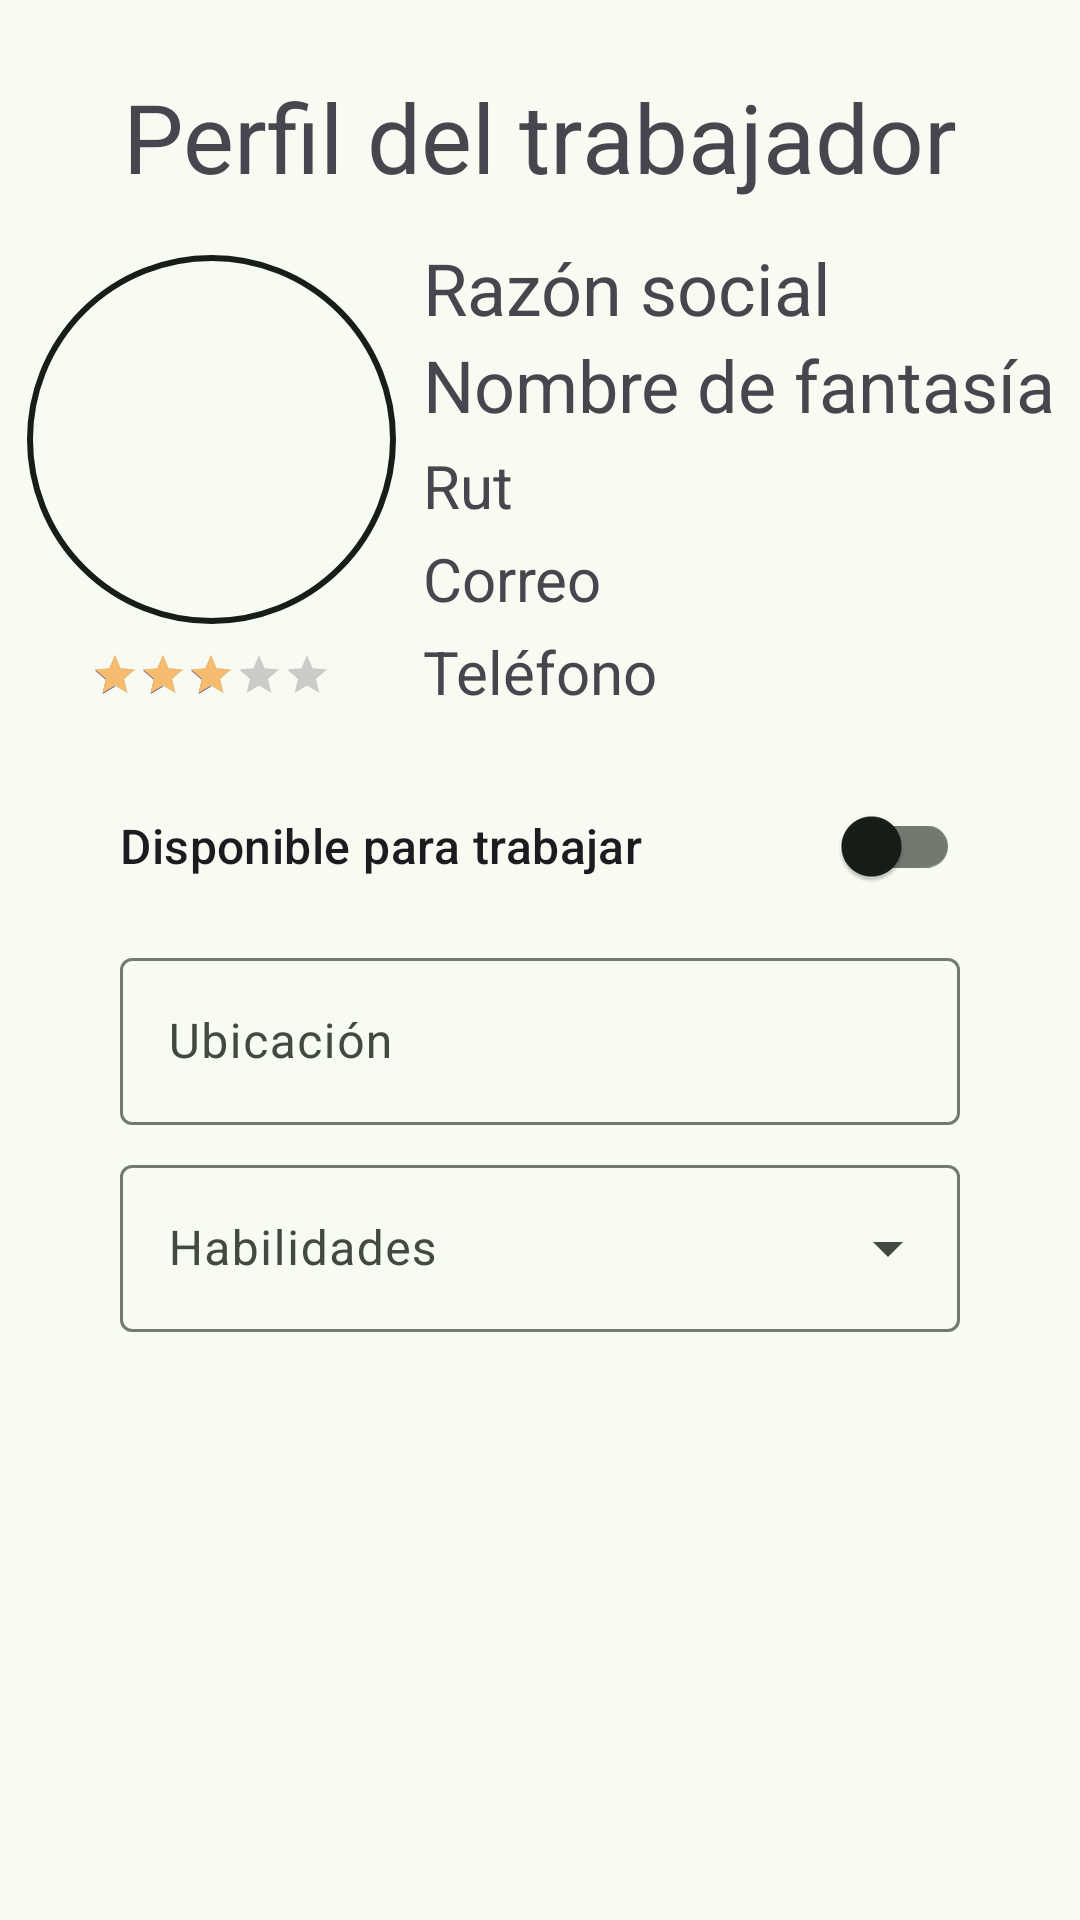

Reconstruct the res/layout file that produces this screen, plus the resources it refers to.
<!-- AndroidManifest.xml: application theme Theme.M7_Evaluacion_Final -->
<!-- res/layout/fragment_perfil_empresa.xml -->
<?xml version="1.0" encoding="utf-8"?>
<androidx.constraintlayout.widget.ConstraintLayout xmlns:android="http://schemas.android.com/apk/res/android"
    xmlns:app="http://schemas.android.com/apk/res-auto"
    xmlns:tools="http://schemas.android.com/tools"
    android:layout_width="match_parent"
    android:layout_height="match_parent"
    tools:context=".labor_forum.ui.PerfilTrabajadorFragment">

    
    <androidx.constraintlayout.widget.Guideline
        android:id="@+id/guideline_start"
        android:layout_width="wrap_content"
        android:layout_height="wrap_content"
        android:orientation="vertical"
        app:layout_constraintGuide_begin="40dp" />

    <androidx.constraintlayout.widget.Guideline
        android:id="@+id/guideline_end"
        android:layout_width="wrap_content"
        android:layout_height="wrap_content"
        android:orientation="vertical"
        app:layout_constraintGuide_end="40dp" />

    <androidx.constraintlayout.widget.Guideline
        android:id="@+id/guideline_horizontal"
        android:layout_width="wrap_content"
        android:layout_height="wrap_content"
        android:orientation="horizontal"
        app:layout_constraintGuide_begin="250dp" />

    <com.google.android.material.textview.MaterialTextView
        android:id="@+id/tvTitulo"
        android:layout_width="wrap_content"
        android:layout_height="wrap_content"
        android:layout_marginTop="24dp"
        android:text="Perfil del trabajador"
        android:textAppearance="@style/TextAppearance.Material3.HeadlineLarge"
        app:layout_constraintEnd_toEndOf="parent"
        app:layout_constraintStart_toStartOf="parent"
        app:layout_constraintTop_toTopOf="parent" />

    <LinearLayout
        android:id="@+id/llImagenPerfil"
        android:layout_width="wrap_content"
        android:layout_height="wrap_content"
        android:orientation="vertical"
        app:layout_constraintBottom_toTopOf="@+id/guideline_horizontal"
        app:layout_constraintEnd_toStartOf="@+id/llDatosPerfil"
        app:layout_constraintStart_toStartOf="parent"
        app:layout_constraintTop_toBottomOf="@+id/tvTitulo">

        <com.google.android.material.imageview.ShapeableImageView
            android:id="@+id/ivImagenPerfil"
            android:layout_width="125dp"
            android:layout_height="125dp"
            android:padding="2dp"
            app:shapeAppearanceOverlay="@style/ShapeAppearance.Material3.Corner.Full"
            app:strokeColor="?attr/colorOnBackground"
            app:strokeWidth="2dp"
            tools:src="@tools:sample/avatars" />

        <RatingBar
            android:id="@+id/rbRatingPerfil"
            android:layout_marginTop="8dp"
            style="?android:attr/ratingBarStyleSmall"
            android:layout_width="wrap_content"
            android:layout_height="wrap_content"
            android:layout_gravity="center"
            android:progressTint="?attr/colorTertiaryFixedDim"
            android:isIndicator="true"
            android:numStars="5"
            android:rating="3"
            android:stepSize="0.5"/>
    </LinearLayout>

    <LinearLayout
        android:id="@+id/llDatosPerfil"
        android:layout_width="wrap_content"
        android:layout_height="wrap_content"
        android:orientation="vertical"
        app:layout_constraintBottom_toTopOf="@+id/guideline_horizontal"
        app:layout_constraintEnd_toEndOf="parent"
        app:layout_constraintStart_toEndOf="@+id/llImagenPerfil"
        app:layout_constraintTop_toBottomOf="@+id/tvTitulo">

            <com.google.android.material.textview.MaterialTextView
                android:id="@+id/tvRazonSocial"
                android:layout_width="wrap_content"
                android:layout_height="wrap_content"
                android:text="Razón social"
                android:textSize="24sp" />

            <com.google.android.material.textview.MaterialTextView
                android:id="@+id/NombreFantasia"
                android:layout_width="wrap_content"
                android:layout_height="wrap_content"
                android:text="Nombre de fantasía"
                android:textSize="24sp"
                app:layout_constraintBottom_toBottomOf="parent" />

        <com.google.android.material.textview.MaterialTextView
            android:id="@+id/tvRut"
            android:layout_width="wrap_content"
            android:layout_height="wrap_content"
            android:layout_marginTop="4dp"
            android:text="Rut"
            android:textSize="20sp" />

        <com.google.android.material.textview.MaterialTextView
            android:id="@+id/tvCorreo"
            android:layout_width="wrap_content"
            android:layout_height="wrap_content"
            android:layout_marginTop="4dp"
            android:text="Correo"
            android:textSize="20sp" />

        <com.google.android.material.textview.MaterialTextView
            android:id="@+id/tvTelefono"
            android:layout_width="wrap_content"
            android:layout_height="wrap_content"
            android:layout_marginTop="4dp"
            android:text="Teléfono"
            android:textSize="20sp" />
    </LinearLayout>

    <com.google.android.material.switchmaterial.SwitchMaterial
        android:id="@+id/switch_disponible"
        android:layout_width="0dp"
        android:layout_height="wrap_content"
        app:layout_constraintWidth_max="488dp"
        android:layout_marginTop="8dp"
        android:text="Disponible para trabajar"
        android:textAppearance="?attr/textAppearanceTitleMedium"
        app:layout_constraintEnd_toEndOf="@+id/guideline_end"
        app:layout_constraintStart_toStartOf="@+id/guideline_start"
        app:layout_constraintTop_toBottomOf="@+id/guideline_horizontal" />

    <com.google.android.material.textfield.TextInputLayout
        android:id="@+id/ubicacion_layout"
        style="@style/Widget.Material3.TextInputLayout.OutlinedBox"
        android:layout_width="0dp"
        android:layout_height="wrap_content"
        app:layout_constraintWidth_max="488dp"
        android:layout_marginTop="8dp"
        android:hint="Ubicación"
        app:endIconDrawable="@drawable/ic_add_location_alt_24px"
        app:endIconMode="custom"
        app:layout_constraintEnd_toEndOf="@+id/guideline_end"
        app:layout_constraintStart_toStartOf="@+id/guideline_start"
        app:layout_constraintTop_toBottomOf="@+id/switch_disponible">

        <com.google.android.material.textfield.TextInputEditText
            android:id="@+id/ubicacion_text"
            android:layout_width="match_parent"
            android:layout_height="wrap_content"
            android:focusable="false"
            android:cursorVisible="false"
            tools:text="Santiago, Chile" />
    </com.google.android.material.textfield.TextInputLayout>

    <com.google.android.material.textfield.TextInputLayout
        android:id="@+id/menu_habilidades"
        style="@style/Widget.Material3.TextInputLayout.OutlinedBox.ExposedDropdownMenu"
        android:layout_width="0dp"
        android:layout_height="wrap_content"
        app:layout_constraintWidth_max="488dp"
        android:layout_marginTop="8dp"
        android:hint="Habilidades"
        app:layout_constraintStart_toStartOf="@+id/guideline_start"
        app:layout_constraintEnd_toEndOf="@+id/guideline_end"
        app:layout_constraintTop_toBottomOf="@+id/ubicacion_layout">

        <AutoCompleteTextView
            android:layout_width="match_parent"
            android:layout_height="wrap_content"
            android:inputType="none" />
    </com.google.android.material.textfield.TextInputLayout>

</androidx.constraintlayout.widget.ConstraintLayout>
<!-- resources referenced by this layout -->
<resources>
  <color name="md_theme_primary">#3B693A</color>
  <color name="md_theme_onPrimary">#FFFFFF</color>
  <color name="md_theme_primaryContainer">#BCF0B4</color>
  <color name="md_theme_onPrimaryContainer">#235024</color>
  <color name="md_theme_secondary">#784F83</color>
  <color name="md_theme_onSecondary">#FFFFFF</color>
  <color name="md_theme_secondaryContainer">#FAD7FF</color>
  <color name="md_theme_onSecondaryContainer">#5E386A</color>
  <color name="md_theme_tertiary">#805610</color>
  <color name="md_theme_onTertiary">#FFFFFF</color>
  <color name="md_theme_tertiaryContainer">#FFDDB4</color>
  <color name="md_theme_onTertiaryContainer">#633F00</color>
  <color name="md_theme_error">#BA1A1A</color>
  <color name="md_theme_onError">#FFFFFF</color>
  <color name="md_theme_errorContainer">#FFDAD6</color>
  <color name="md_theme_onErrorContainer">#93000A</color>
  <color name="md_theme_background">#F7FBF1</color>
  <color name="md_theme_onBackground">#191D17</color>
  <color name="md_theme_surface">#F7FBF1</color>
  <color name="md_theme_onSurface">#191D17</color>
  <color name="md_theme_surfaceVariant">#DEE5D8</color>
  <color name="md_theme_onSurfaceVariant">#424940</color>
  <color name="md_theme_outline">#72796F</color>
  <color name="md_theme_outlineVariant">#C2C9BD</color>
  <color name="md_theme_inverseSurface">#2D322C</color>
  <color name="md_theme_inverseOnSurface">#EEF2E9</color>
  <color name="md_theme_inversePrimary">#A1D39A</color>
  <color name="md_theme_primaryFixed">#BCF0B4</color>
  <color name="md_theme_onPrimaryFixed">#002204</color>
  <color name="md_theme_primaryFixedDim">#A1D39A</color>
  <color name="md_theme_onPrimaryFixedVariant">#235024</color>
  <color name="md_theme_secondaryFixed">#FAD7FF</color>
  <color name="md_theme_onSecondaryFixed">#2F0A3B</color>
  <color name="md_theme_secondaryFixedDim">#E6B6F1</color>
  <color name="md_theme_onSecondaryFixedVariant">#5E386A</color>
  <color name="md_theme_tertiaryFixed">#FFDDB4</color>
  <color name="md_theme_onTertiaryFixed">#291800</color>
  <color name="md_theme_tertiaryFixedDim">#F5BC6F</color>
  <color name="md_theme_onTertiaryFixedVariant">#633F00</color>
  <color name="md_theme_surfaceDim">#D8DBD2</color>
  <color name="md_theme_surfaceBright">#F7FBF1</color>
  <color name="md_theme_surfaceContainerLowest">#FFFFFF</color>
  <color name="md_theme_surfaceContainerLow">#F1F5EC</color>
  <color name="md_theme_surfaceContainer">#ECEFE6</color>
  <color name="md_theme_surfaceContainerHigh">#E6E9E0</color>
  <color name="md_theme_surfaceContainerHighest">#E0E4DB</color>
  <color name="colorCustomColor1">#735C0C</color>
  <color name="colorOnCustomColor1">#FFFFFF</color>
  <color name="colorCustomColor1Container">#FFE08B</color>
  <color name="colorOnCustomColor1Container">#584400</color>
</resources>
